Run: headless pygame with SDL's dummy video driver; simulated clock (each Clock.tick advances the game by its frame time, no real sleeping); random seed 0; keys injected as events and as key.get_pressed() state; mouse plan: one left click at the window centre at the start of phase 2, then a move to the lower-right quarter at the start of phase 3.
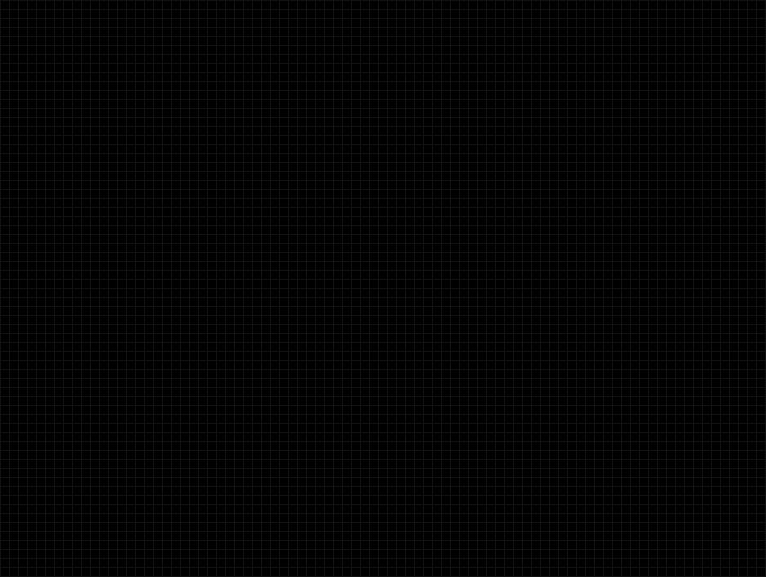
Frame 1 of 4 · flips 1–60 · no input
Frame 2 of 4 · flips 61–180 · clicked the window centre · tapped SPACE, RETURN · held RIGHT (→), D · screen unchanged from frame 1, image omitted
Frame 3 of 4 · flips 181–300 · moved the mouse to the lower-right quarter · held DOWN (↓), S · screen unchanged from frame 2, image omitted
Frame 4 of 4 · flips 301–420 · held LEFT (←), A, UP (↑), W · screen unchanged from frame 3, image omitted

The pygame program that drew these frames:

import pygame, sys

#1280 x 1024 screen BIG WINDOW
# MAIN_BOARD = [['.' for nod in range(139)] for row in range(105)]

# laptop screen SMALL WINDOW
MAIN_BOARD = [['.' for nod in range(85)] for row in range(64)]


class GameOfLife:
    def __init__(self, plansza):
        self.plansza = plansza

    def zmiana_pokolenia(self, plansza, liczba_symulacji=2):
        liczba_symulacji -= 1
        if liczba_symulacji == 0:
            return plansza

        # 1280 x 1024 screen BIG WINDOW
        # nowa_plansza = [['.' for nod in range(139)] for row in range(105)]

        # laptop screen SMALL WINDOW
        nowa_plansza = [['.' for nod in range(85)] for row in range(64)]

        for index_row, row in enumerate(plansza):
            for index_nod, nod in enumerate(row):
                zywa = True
                if nod == '.': zywa = False
                zywi_sasiedzi = self.zywi_sasiedzi(index_row, index_nod, plansza)
                if zywa and (zywi_sasiedzi == 2 or zywi_sasiedzi == 3):
                    nowa_plansza[index_row][index_nod] = 'X'
                elif not zywa and zywi_sasiedzi == 3:
                    nowa_plansza[index_row][index_nod] = 'X'
                else: nowa_plansza[index_row][index_nod] = '.'

        return self.zmiana_pokolenia(nowa_plansza, liczba_symulacji)

    def zywi_sasiedzi(self, index_row, index_nod, plansza=MAIN_BOARD):
        zywi = 0
        for i in range(-1, 2, 2):
            nowy_index_row = i + index_row
            nowy_index_nod = i + index_nod

            if nowy_index_nod == len(plansza[0]):
                nowy_index_nod = 0
            if nowy_index_row == len(plansza):
                nowy_index_row = 0

            if plansza[nowy_index_row][index_nod] == 'X':
                zywi += 1
            if plansza[index_row][nowy_index_nod] == 'X':
                zywi += 1

            for j in range(-1, 2, 2):
                nowy_index_nod = index_nod + j
                if nowy_index_nod == len(plansza[0]):
                    nowy_index_nod = 0

                if plansza[nowy_index_row][nowy_index_nod] == 'X':
                    zywi += 1
        return zywi

    def is_alive(self, board, index_row, index_nod):
        nod = board[index_row][index_nod]
        alive = True
        if nod == '.': alive = False
        zywi_sasiedzi = self.zywi_sasiedzi(index_row, index_nod, board)
        if alive and (zywi_sasiedzi == 2 or zywi_sasiedzi == 3):
            return alive
        elif not alive and zywi_sasiedzi == 3:
            return alive
        else:
            return not alive

    def mouse_handle(self):
        x, y = pygame.mouse.get_pos()

        mod_x, mod_y = x % 9, y % 9
        div_x, div_y = x // 9, y // 9

        if mod_x == 0:
            x = div_x
        else:
            x = (div_x * 9 + 9 - mod_x) // 9
        if mod_y == 0:
            y = div_y
        else:
            y = (div_y * 9 + 9 - mod_y) // 9

        return self.bug_handle(x, y)

    def clean(self, board):
        for i, row in enumerate(board):
            for j in range(len(row)):
                board[i][j] = '.'
        return board

    def board_drawing(self, board):
        for index_row, row in enumerate(MAIN_BOARD):
            for index_nod, nod_state in enumerate(row):
                if nod_state == 'X':
                    nod = pygame.Rect(index_nod * 9,index_row * 9, 10, 10)
                    pygame.draw.rect(screen, alive_color, nod)
                    continue
                nod = pygame.Rect(index_nod * 9, index_row * 9, NodSideLen, NodSideLen)
                pygame.draw.rect(screen, dead_color, nod, 1)

    def bug_handle(self, x, y):
        try:
            if MAIN_BOARD[y]: pass
        except:
            y = -1
        try:
            if MAIN_BOARD[y][x]: pass
        except:
            x = -1
        return x, y

main = GameOfLife(MAIN_BOARD)

pygame.init()
clock = pygame.time.Clock()

#BIG WINDOW
# screen_width = 1252
# screen_height = 946

#SMALL WINDOW
screen_width = 766
screen_height = 577

screen = pygame.display.set_mode((screen_width, screen_height))
generacja = 1
alive_color = pygame.Color(255, 255, 255)
dead_color = pygame.Color(18, 18, 18)
bg_color = pygame.Color(0,0,0)
NodSideLen = 10
run = False
pressed = False
if __name__ == "__main__":
    while True:
        # Handling input

        pygame.display.set_caption(f'Game of life   GENERACJA = {generacja}')
        screen.fill(bg_color)

        main.board_drawing(MAIN_BOARD)

        for event in pygame.event.get():
            if event.type == pygame.QUIT:
                pygame.quit()
                sys.exit()
            if not run:
                if event.type == pygame.MOUSEBUTTONDOWN:
                    click = None
                    pressed = True

                    x, y = main.mouse_handle()

                    if event.button == 1:
                        click = 'LEFT'
                        if MAIN_BOARD[y][x] == '.':
                            MAIN_BOARD[y][x] = 'X'

                    if event.button == 3:
                        click = 'RIGHT'
                        if MAIN_BOARD[y][x] == 'X':
                            MAIN_BOARD[y][x] = '.'

                if event.type == pygame.MOUSEMOTION and pressed:
                    x, y = main.mouse_handle()
                    if click == 'LEFT':
                        if MAIN_BOARD[y][x] == '.':
                            MAIN_BOARD[y][x] = 'X'
                    if click == 'RIGHT':
                        if MAIN_BOARD[y][x] == 'X':
                            MAIN_BOARD[y][x] = '.'



                if event.type == pygame.MOUSEBUTTONUP:
                    pressed = False

            if event.type == pygame.KEYDOWN:
                if run:
                    if event.key == pygame.K_SPACE:
                        run = False
                else:
                    if event.key == pygame.K_SPACE:
                        run = True
                if event.key == pygame.K_ESCAPE:
                    generacja = 1
                    run = False
                    MAIN_BOARD = main.clean(MAIN_BOARD)

        if run:
            MAIN_BOARD = main.zmiana_pokolenia(MAIN_BOARD)
            generacja += 1

        pygame.display.flip()
        clock.tick(120)
